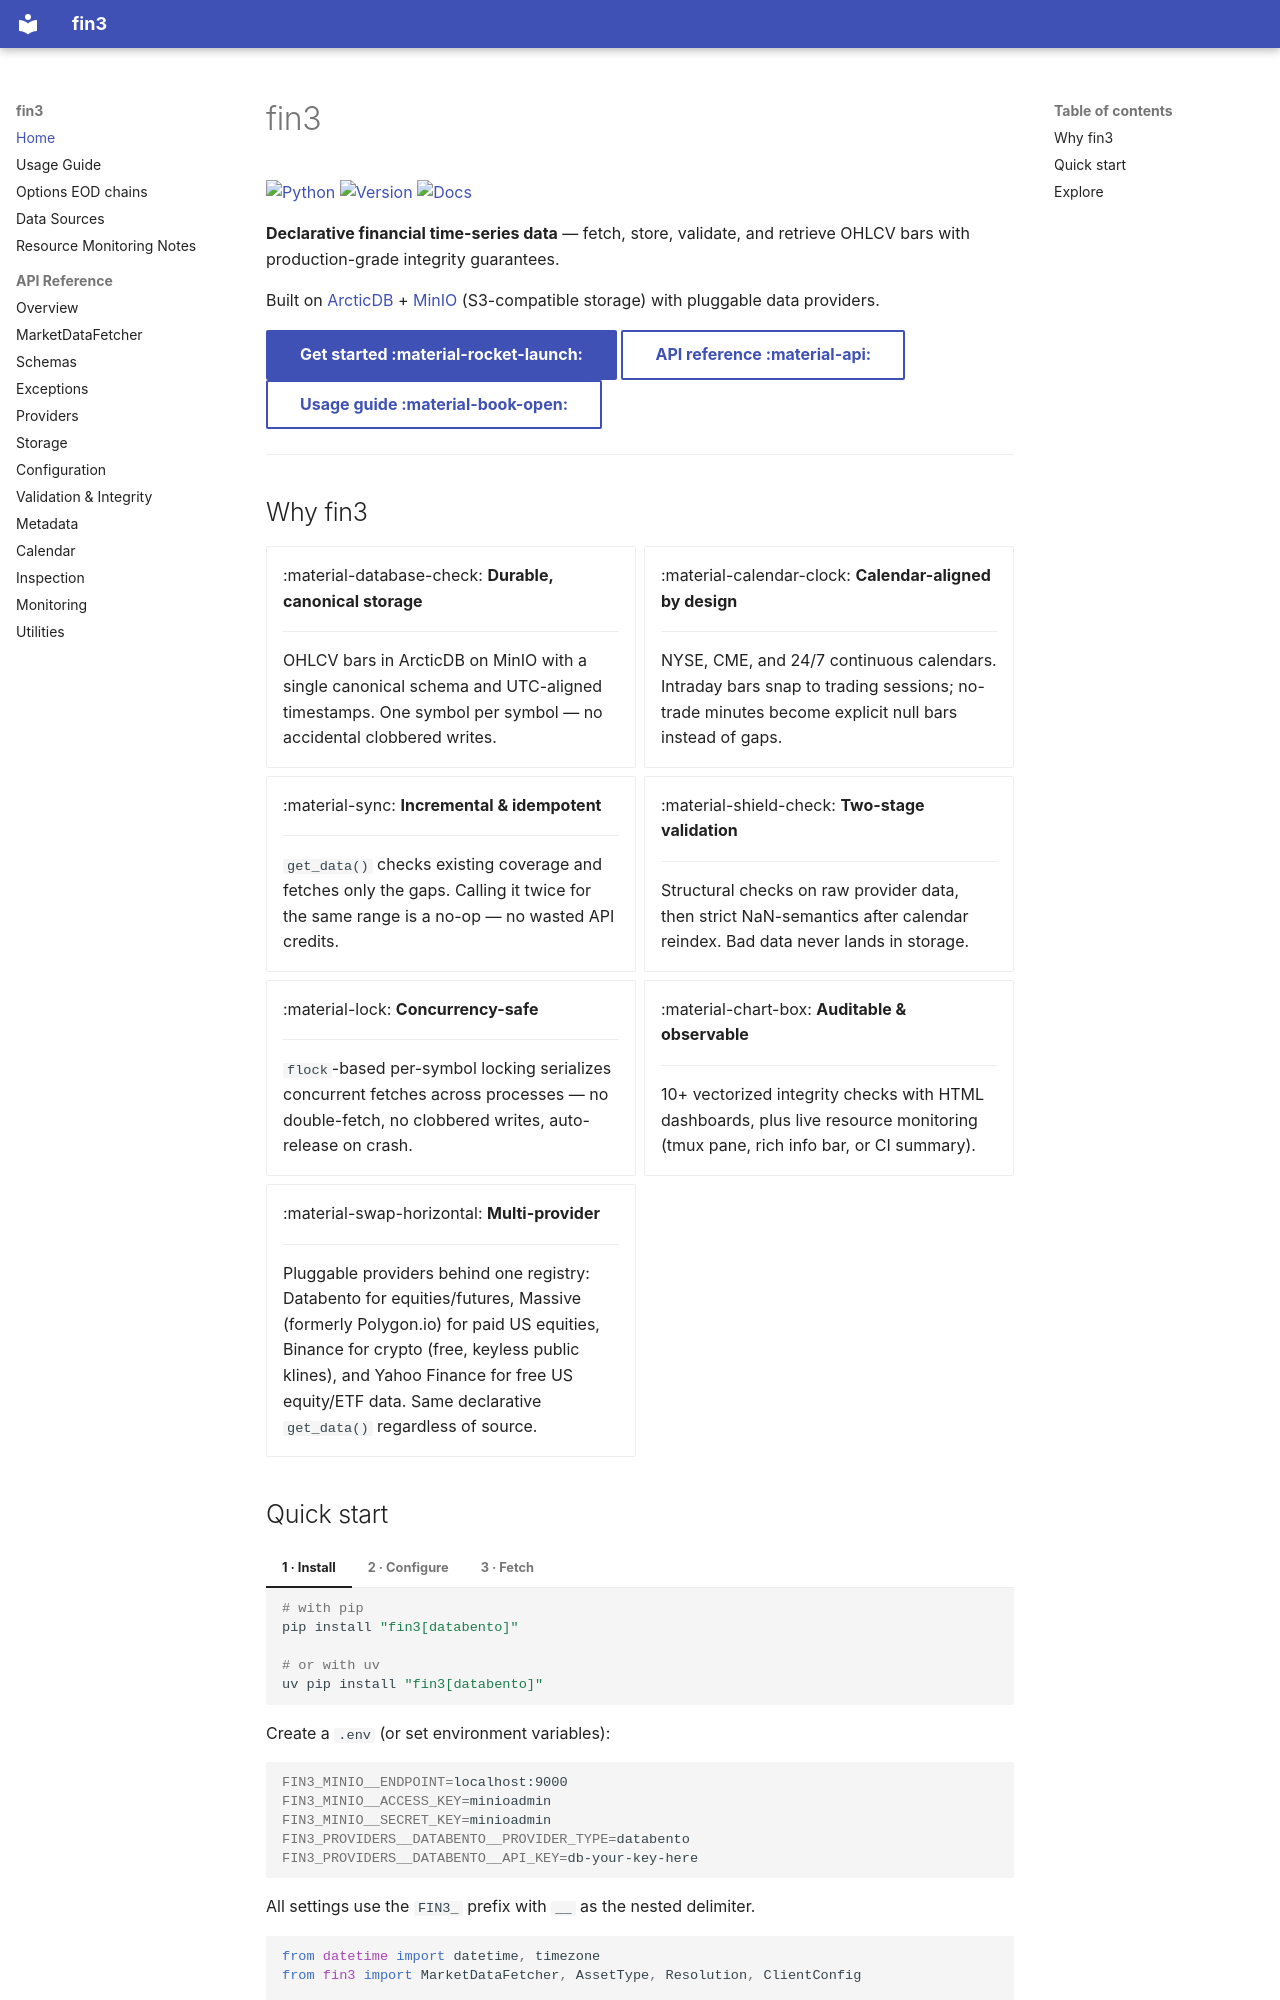

repository: nathanpt/fin3 · page: index.html · generator: mkdocs

# fin3

[![Python](https://img.shields.io/badge/python-3.11%2B-blue)](https://www.python.org/)
[![Version](https://img.shields.io/badge/version-0.4.0-blue)](https://github.com/nathanpt/fin3)
[![Docs](https://github.com/nathanpt/fin3/actions/workflows/docs.yml/badge.svg)](https://github.com/nathanpt/fin3/actions/workflows/docs.yml)

**Declarative financial time-series data** — fetch, store, validate, and retrieve
OHLCV bars with production-grade integrity guarantees.

Built on [ArcticDB](https://arcticdb.io/) + [MinIO](https://min.io/)
(S3-compatible storage) with pluggable data providers.

<div class="grid" markdown>

[Get started :material-rocket-launch:](#quick-start){ .md-button .md-button--primary }
[API reference :material-api:](api/index.md){ .md-button }
[Usage guide :material-book-open:](USAGE.md){ .md-button }

</div>

---

## Why fin3

<div class="grid cards" markdown>

- :material-database-check: **Durable, canonical storage**

    ---

    OHLCV bars in ArcticDB on MinIO with a single canonical schema and
    UTC-aligned timestamps. One symbol per symbol — no accidental clobbered
    writes.

- :material-calendar-clock: **Calendar-aligned by design**

    ---

    NYSE, CME, and 24/7 continuous calendars. Intraday bars snap to trading
    sessions; no-trade minutes become explicit null bars instead of gaps.

- :material-sync: **Incremental & idempotent**

    ---

    `get_data()` checks existing coverage and fetches only the gaps. Calling it
    twice for the same range is a no-op — no wasted API credits.

- :material-shield-check: **Two-stage validation**

    ---

    Structural checks on raw provider data, then strict NaN-semantics after
    calendar reindex. Bad data never lands in storage.

- :material-lock: **Concurrency-safe**

    ---

    `flock`-based per-symbol locking serializes concurrent fetches across
    processes — no double-fetch, no clobbered writes, auto-release on crash.

- :material-chart-box: **Auditable & observable**

    ---

    10+ vectorized integrity checks with HTML dashboards, plus live resource
    monitoring (tmux pane, rich info bar, or CI summary).

- :material-swap-horizontal: **Multi-provider**

    ---

    Pluggable providers behind one registry: Databento for equities/futures,
    Massive (formerly Polygon.io) for paid US equities, Binance for crypto
    (free, keyless public klines), and Yahoo Finance for free US equity/ETF
    data. Same declarative `get_data()` regardless of source.

</div>
